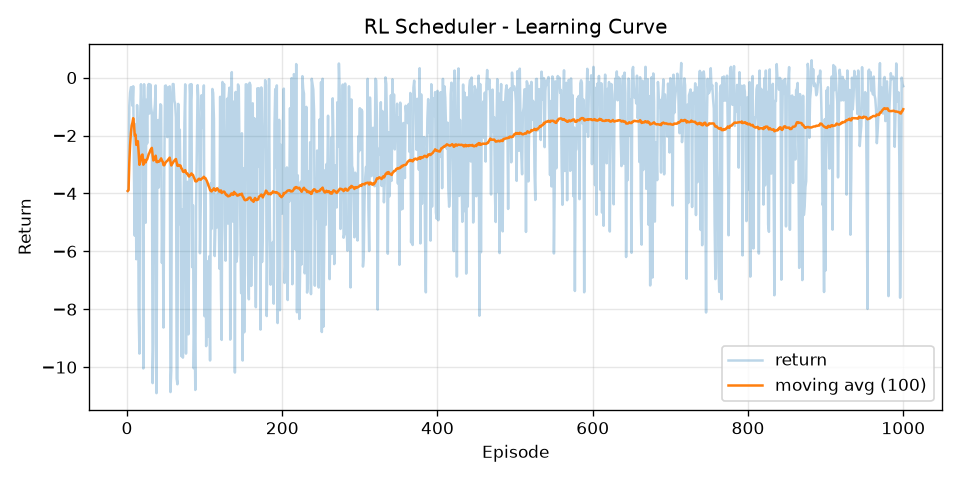

The data file committed next to this chart (first rows):
episode, return, return_ma100
1, -3.914, -3.914
2, -3.856, -3.885
3, -0.9834, -2.918
4, -0.5203, -2.318
5, -0.3326, -1.921
6, -0.3295, -1.656
7, -0.9722, -1.558
8, -0.2982, -1.401
9, -3.337, -1.616
10, -5.461, -2
11, -1.612, -1.965
12, -6.273, -2.324
13, -0.9493, -2.218
14, -1.916, -2.197
15, -7.886, -2.576
16, -9.532, -3.011
17, -1.402, -2.916
18, -0.2275, -2.767
19, -0.9646, -2.672
20, -2.376, -2.657
21, -10.04, -3.009
22, -0.2275, -2.882
23, -1.916, -2.84
24, -5.013, -2.931
25, -0.7657, -2.844
26, -2.27, -2.822
27, -0.3326, -2.73
28, -0.2199, -2.64
29, -1.24, -2.592
30, -0.2366, -2.514
31, -1.01, -2.465
32, -1.216, -2.426
33, -10.55, -2.672
34, -9.159, -2.863
35, -1.256, -2.817
36, -0.9188, -2.764
37, -0.2701, -2.697
38, -10.9, -2.913
39, -3.212, -2.921
40, -1.464, -2.884
41, -3.795, -2.906
42, -1.68, -2.877
43, -0.9188, -2.832
44, -0.9571, -2.789
45, -6.4, -2.869
46, -4.206, -2.898
47, -8.633, -3.02
48, -3.414, -3.028
49, -0.2874, -2.973
50, -0.2723, -2.919
51, -1.591, -2.893
52, -2.056, -2.876
53, -0.3295, -2.828
54, -1.766, -2.809
55, -0.3014, -2.763
56, -10.86, -2.908
57, -10.12, -3.034
58, -0.6465, -2.993
59, -0.2199, -2.946
60, -0.2237, -2.901
... 940 more rows
